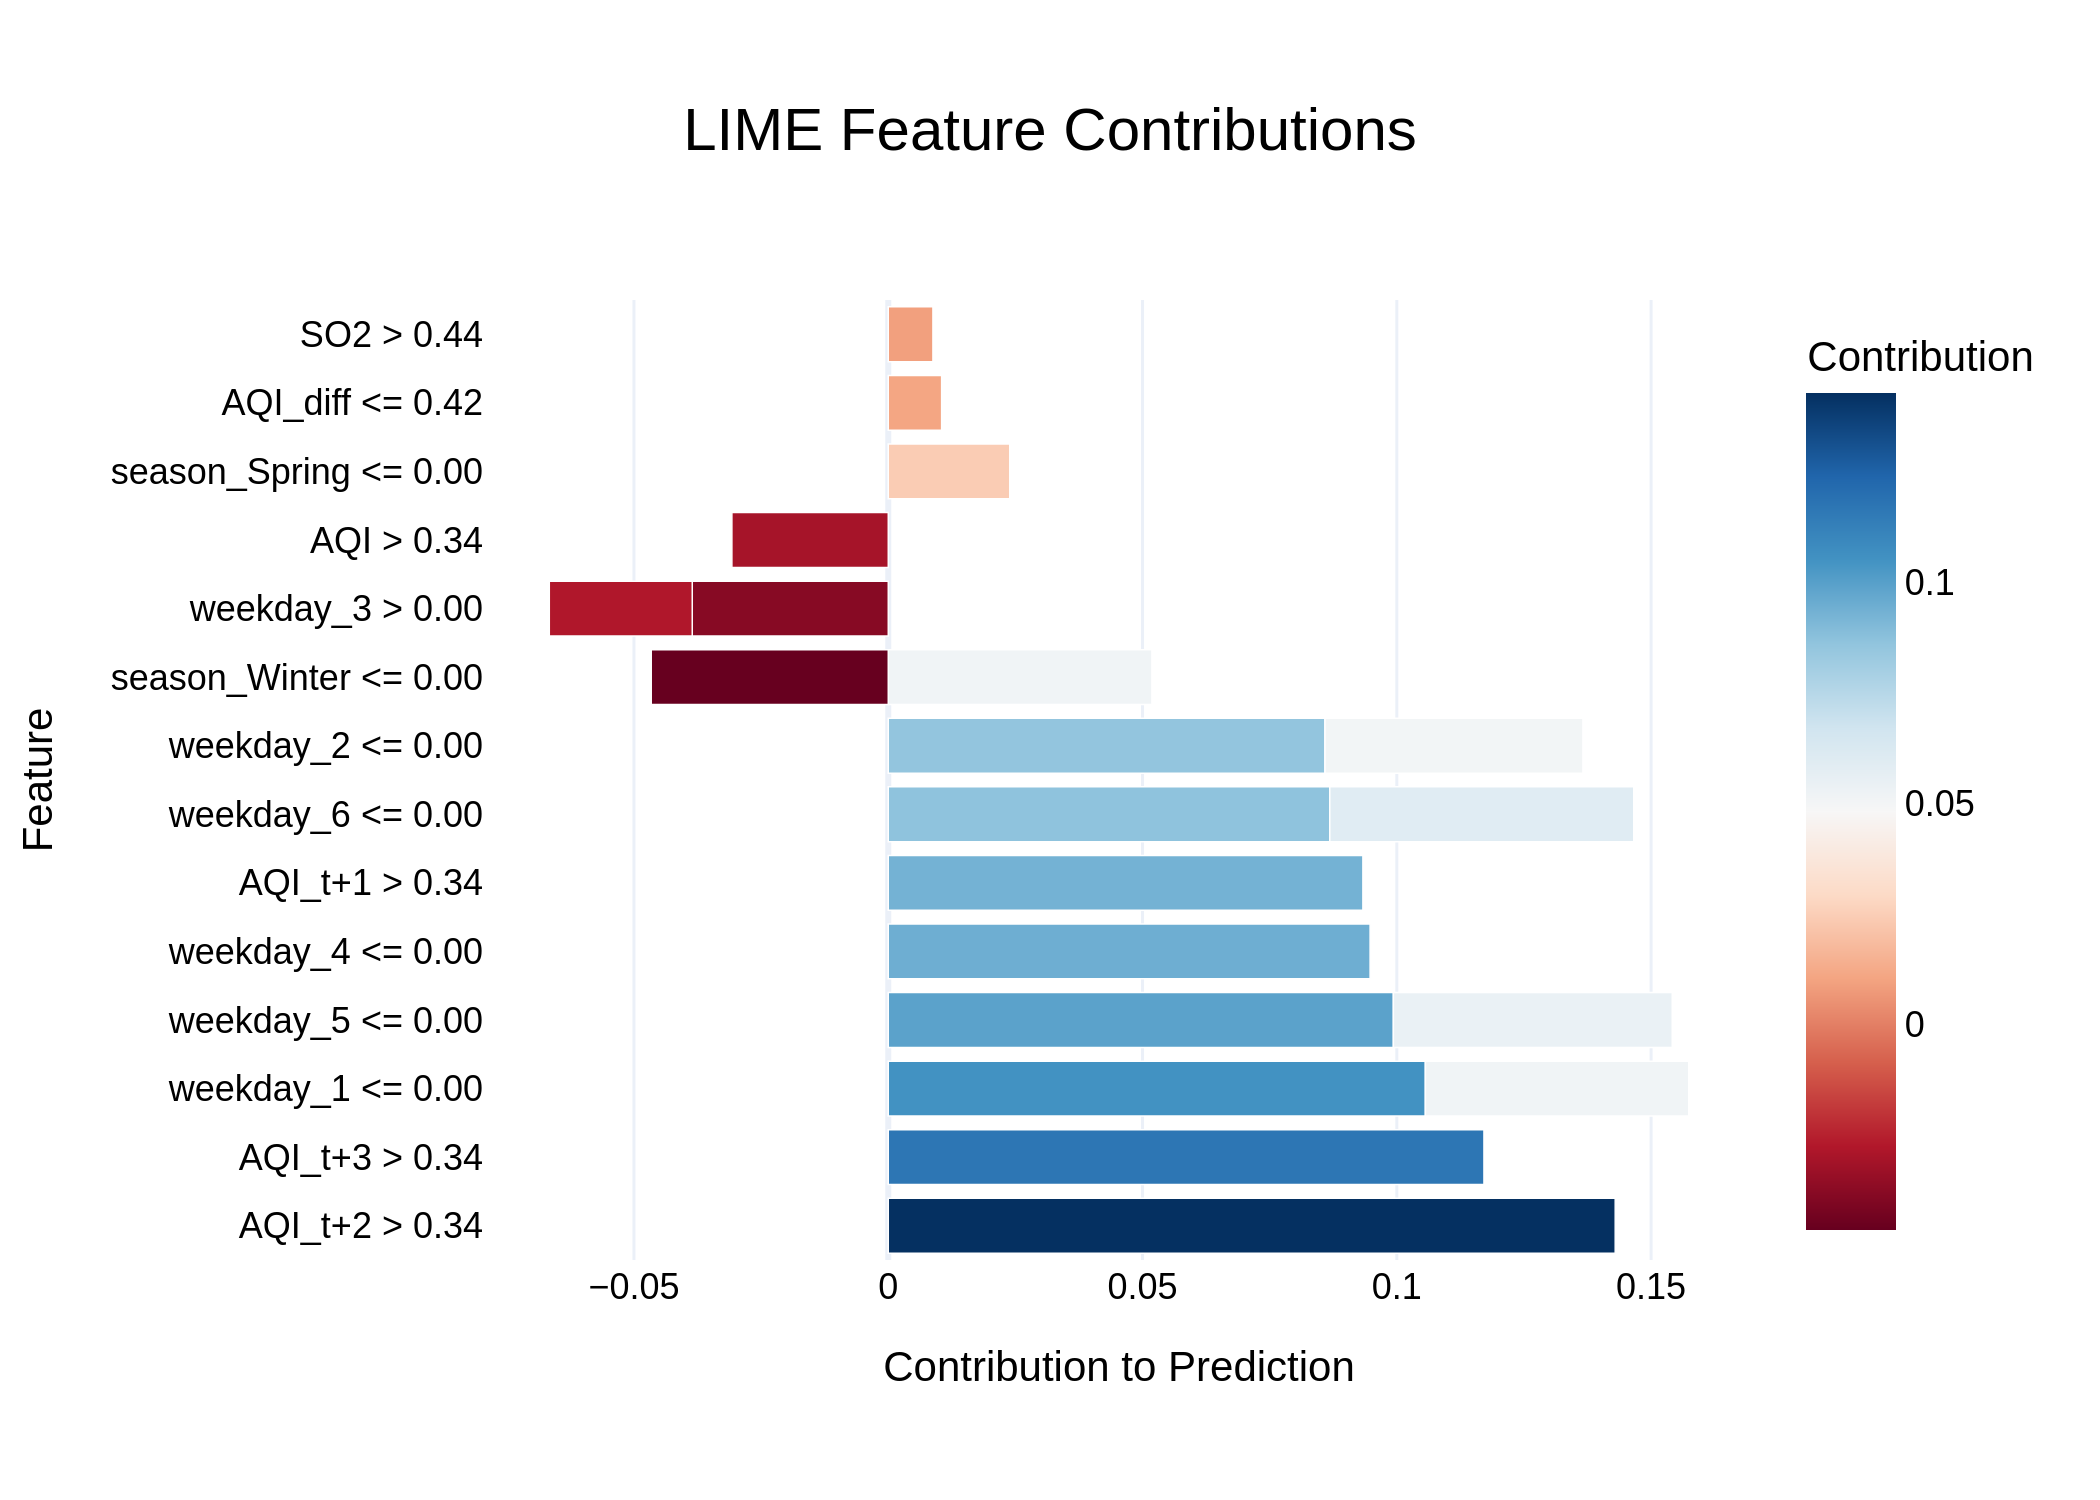

The table this chart was drawn from, first rows:
Feature, Contribution
AQI_t+2 > 0.34, 0.1429
AQI_t+3 > 0.34, 0.1171
weekday_1 <= 0.00, 0.1056
weekday_5 <= 0.00, 0.09932
weekday_4 <= 0.00, 0.09475
AQI_t+1 > 0.34, 0.09332
weekday_6 <= 0.00, 0.08681
weekday_2 <= 0.00, 0.08587
weekday_6 <= 0.00, 0.05977
weekday_5 <= 0.00, 0.05483
season_Winter <= 0.00, 0.05185
weekday_1 <= 0.00, 0.05178
weekday_2 <= 0.00, 0.05072
season_Winter <= 0.00, -0.04661
weekday_3 > 0.00, -0.03854
AQI > 0.34, -0.03075
weekday_3 > 0.00, -0.02811
season_Spring <= 0.00, 0.02389
AQI_diff <= 0.42, 0.0105
SO2 > 0.44, 0.008784
